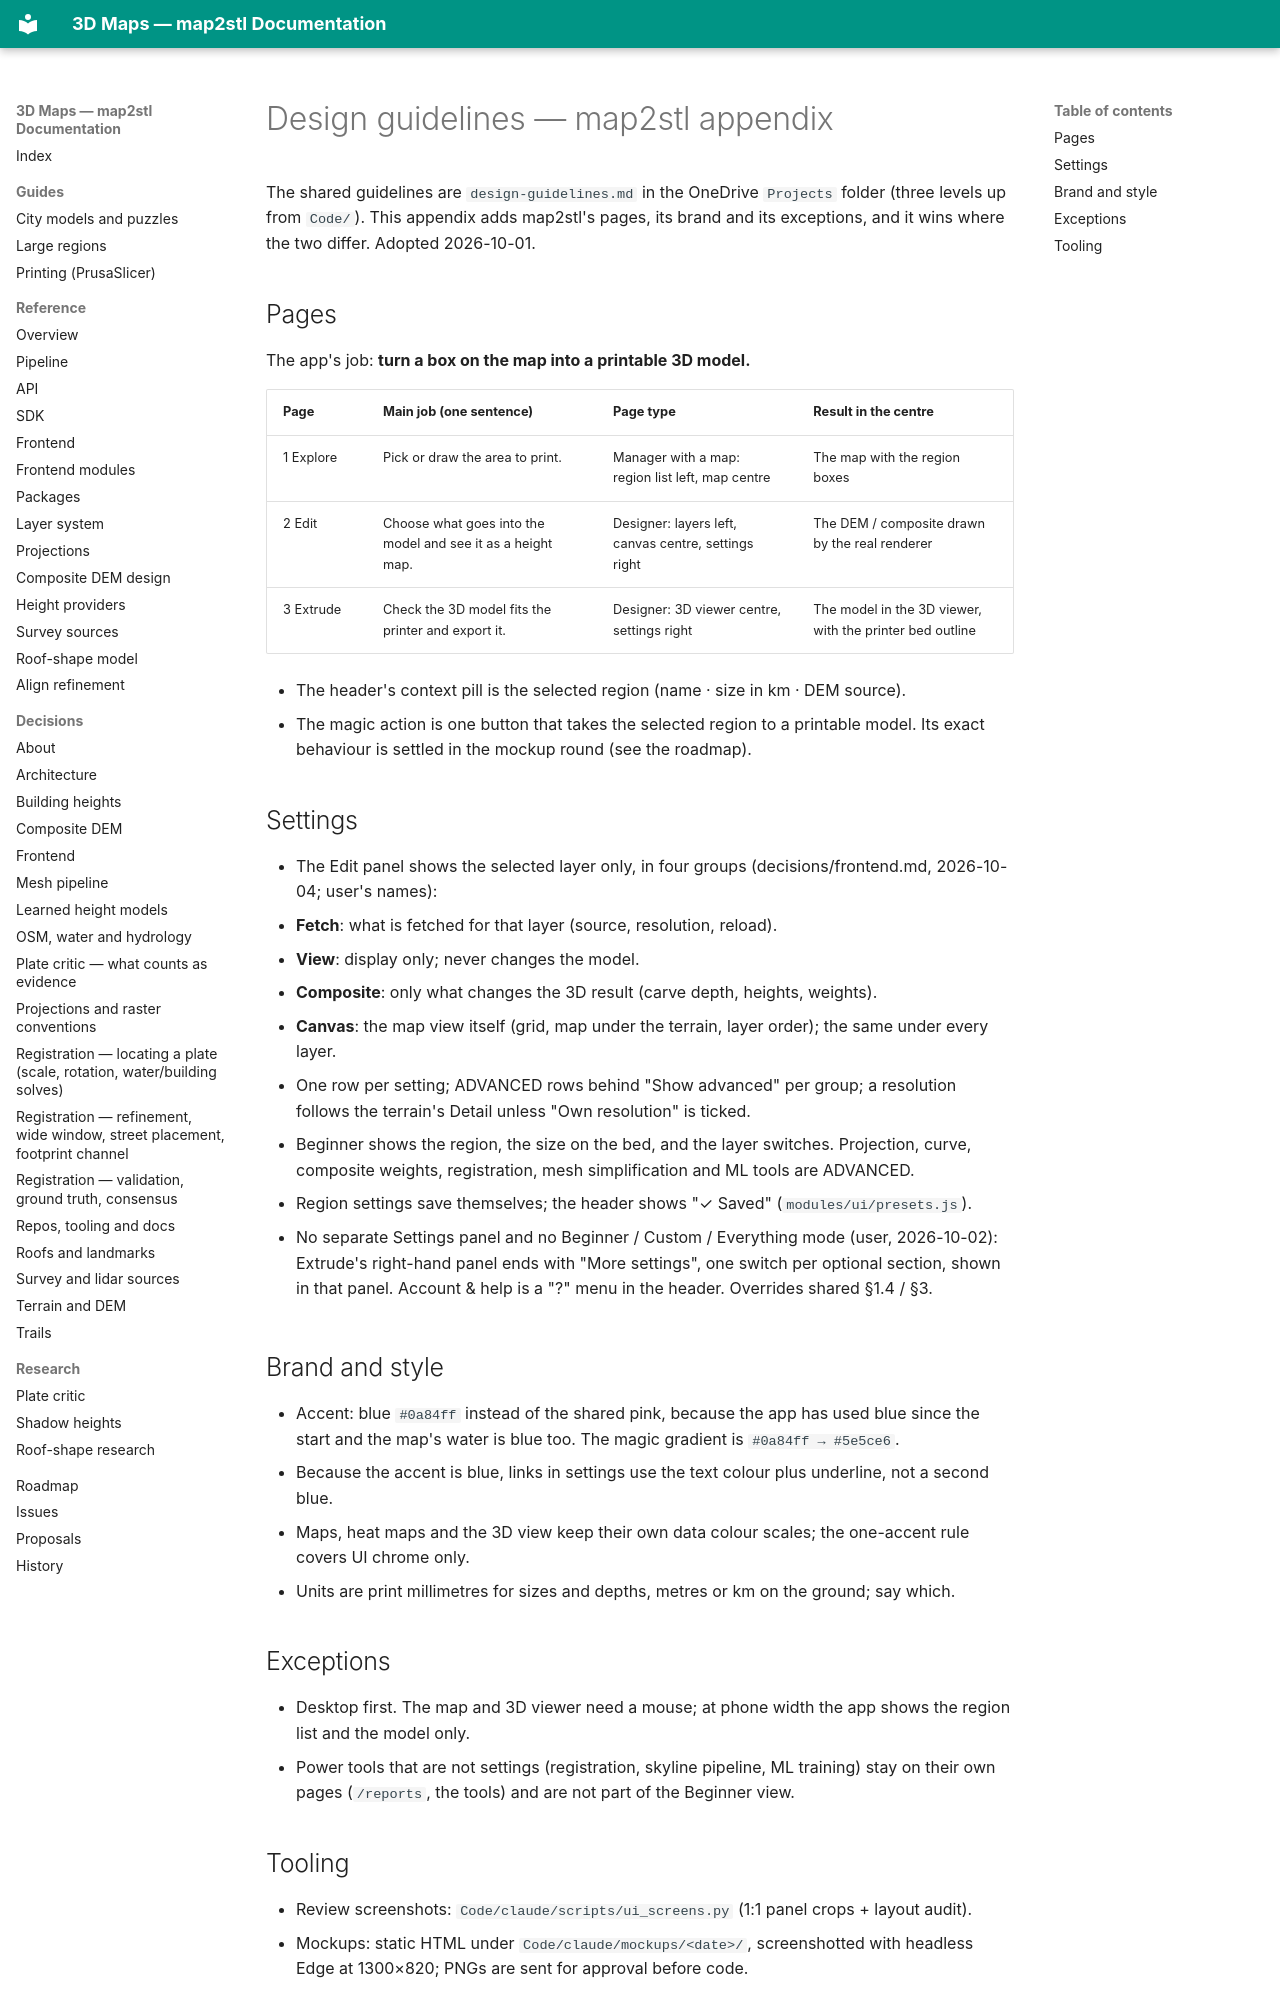

repository: EdgarCardenasDeLaHoz/map2stl · page: design-guidelines/index.html · generator: mkdocs

# Design guidelines — map2stl appendix

The shared guidelines are `design-guidelines.md` in the OneDrive `Projects` folder (three levels
up from `Code/`). This appendix adds map2stl's pages, its brand and its exceptions, and it wins
where the two differ. Adopted 2026-10-01.

## Pages

The app's job: **turn a box on the map into a printable 3D model.**

| Page | Main job (one sentence) | Page type | Result in the centre |
|---|---|---|---|
| 1 Explore | Pick or draw the area to print. | Manager with a map: region list left, map centre | The map with the region boxes |
| 2 Edit | Choose what goes into the model and see it as a height map. | Designer: layers left, canvas centre, settings right | The DEM / composite drawn by the real renderer |
| 3 Extrude | Check the 3D model fits the printer and export it. | Designer: 3D viewer centre, settings right | The model in the 3D viewer, with the printer bed outline |

- The header's context pill is the selected region (name · size in km · DEM source).
- The magic action is one button that takes the selected region to a printable model. Its exact
  behaviour is settled in the mockup round (see the roadmap).

## Settings

- The Edit panel shows the selected layer only, in four groups (decisions/frontend.md,
  2026-10-04; user's names):
  - **Fetch**: what is fetched for that layer (source, resolution, reload).
  - **View**: display only; never changes the model.
  - **Composite**: only what changes the 3D result (carve depth, heights, weights).
  - **Canvas**: the map view itself (grid, map under the terrain, layer order); the same
    under every layer.
  - One row per setting; ADVANCED rows behind "Show advanced" per group; a resolution
    follows the terrain's Detail unless "Own resolution" is ticked.
- Beginner shows the region, the size on the bed, and the layer switches. Projection, curve,
  composite weights, registration, mesh simplification and ML tools are ADVANCED.
- Region settings save themselves; the header shows "✓ Saved" (`modules/ui/presets.js`).

- No separate Settings panel and no Beginner / Custom / Everything mode (user, 2026-10-02):
  Extrude's right-hand panel ends with "More settings", one switch per optional section,
  shown in that panel. Account & help is a "?" menu in the header. Overrides shared §1.4 / §3.

## Brand and style

- Accent: blue `#0a84ff` instead of the shared pink, because the app has used blue since the
  start and the map's water is blue too. The magic gradient is `#0a84ff → #5e5ce6`.
- Because the accent is blue, links in settings use the text colour plus underline, not a
  second blue.
- Maps, heat maps and the 3D view keep their own data colour scales; the one-accent rule covers
  UI chrome only.
- Units are print millimetres for sizes and depths, metres or km on the ground; say which.

## Exceptions

- Desktop first. The map and 3D viewer need a mouse; at phone width the app shows the region
  list and the model only.
- Power tools that are not settings (registration, skyline pipeline, ML training) stay on their
  own pages (`/reports`, the tools) and are not part of the Beginner view.
